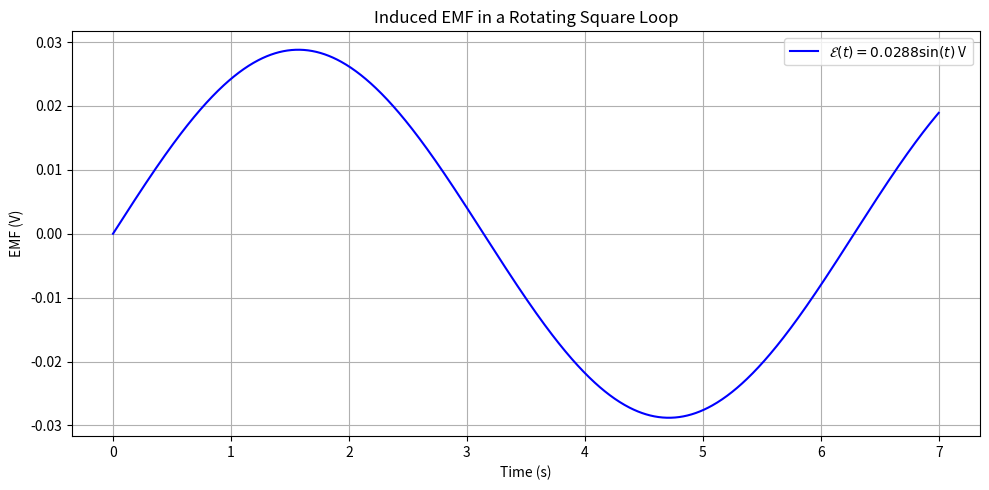

Here is the Python script that generated this plot:
import numpy as np
import matplotlib.pyplot as plt

# Constants
B = 2                # Tesla
A = 0.12 ** 2        # m^2
omega = 1            # rad/s
t = np.linspace(0, 7, 1000)  # Time from 0 to 7 seconds

# EMF calculation
emf = B * A * omega * np.sin(omega * t)

# Plotting
plt.figure(figsize=(10, 5))
plt.plot(t, emf, label=r'$\mathcal{E}(t) = 0.0288 \sin(t)$ V', color='blue')
plt.title('Induced EMF in a Rotating Square Loop')
plt.xlabel('Time (s)')
plt.ylabel('EMF (V)')
plt.grid(True)
plt.legend()
plt.tight_layout()
plt.show()
